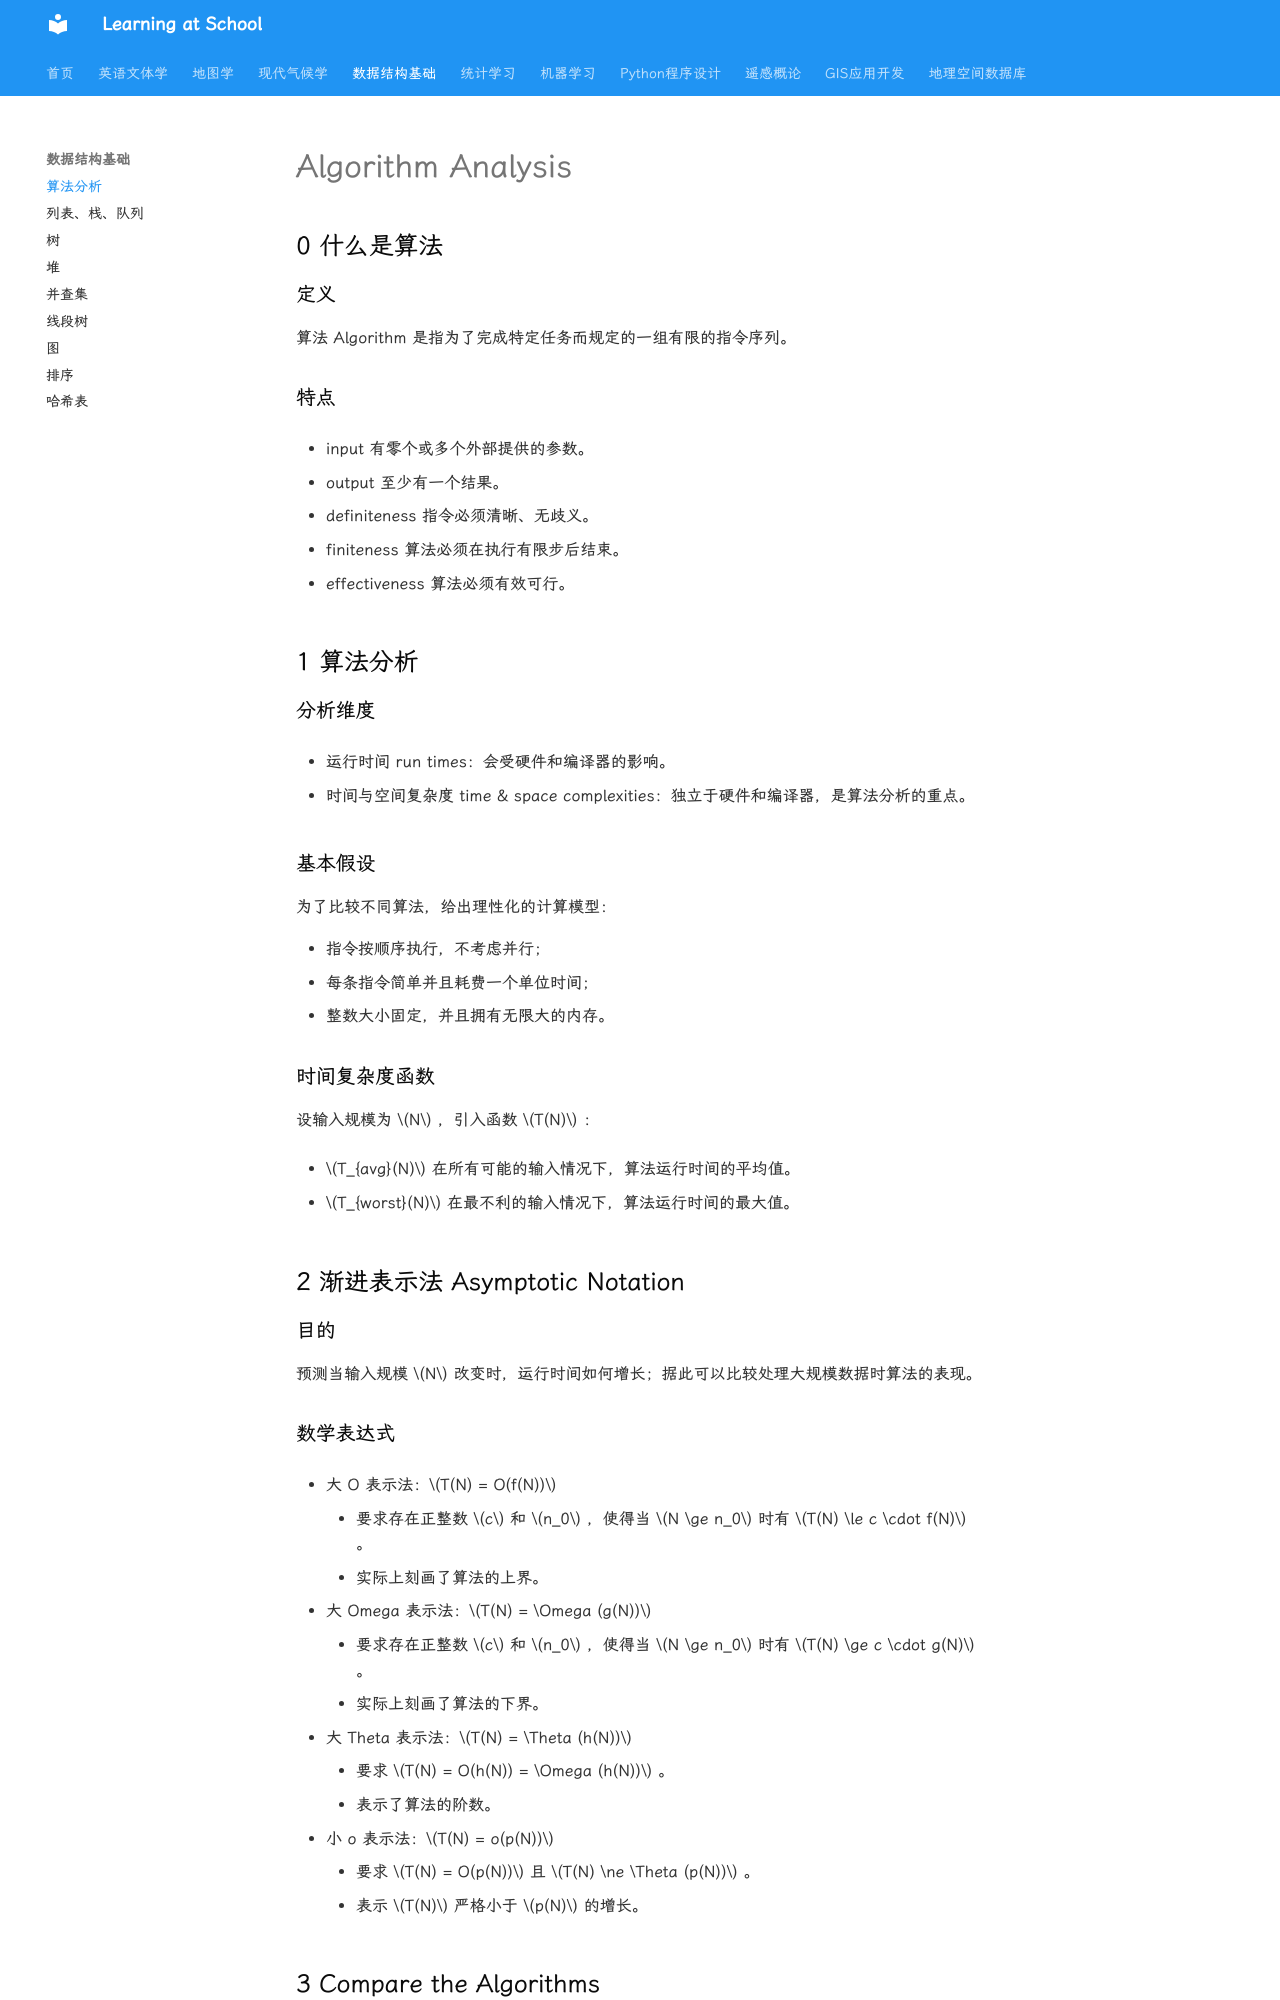

repository: WhereIsMyCake/Courses_School · page: ZJUcourse/FDS/fds_lecture1/index.html · generator: mkdocs

# Algorithm Analysis

## 0 什么是算法

### 定义

算法 Algorithm 是指为了完成特定任务而规定的一组有限的指令序列。

### 特点

- input 有零个或多个外部提供的参数。

- output 至少有一个结果。

- definiteness 指令必须清晰、无歧义。

- finiteness 算法必须在执行有限步后结束。

- effectiveness 算法必须有效可行。

## 1 算法分析

### 分析维度

- 运行时间 run times：会受硬件和编译器的影响。

- 时间与空间复杂度 time & space complexities：独立于硬件和编译器，是算法分析的重点。

### 基本假设

为了比较不同算法，给出理性化的计算模型：

- 指令按顺序执行，不考虑并行；
- 每条指令简单并且耗费一个单位时间；
- 整数大小固定，并且拥有无限大的内存。

### 时间复杂度函数

设输入规模为 $N$ ，引入函数 $T(N)$ ：

- $T_{avg}(N)$ 在所有可能的输入情况下，算法运行时间的平均值。

- $T_{worst}(N)$ 在最不利的输入情况下，算法运行时间的最大值。

## 2 渐进表示法 Asymptotic Notation

### 目的

预测当输入规模 $N$ 改变时，运行时间如何增长；据此可以比较处理大规模数据时算法的表现。

### 数学表达式

- 大 O 表示法：$T(N) = O(f(N))$

    - 要求存在正整数 $c$ 和 $n_0$ ，使得当 $N \ge n_0$ 时有 $T(N) \le c \cdot f(N)$ 。
    - 实际上刻画了算法的上界。

- 大 Omega 表示法：$T(N) = \Omega (g(N))$

    - 要求存在正整数 $c$ 和 $n_0$ ，使得当 $N \ge n_0$ 时有 $T(N) \ge c \cdot g(N)$ 。
    - 实际上刻画了算法的下界。

- 大 Theta 表示法：$T(N) = \Theta (h(N))$

    - 要求 $T(N) = O(h(N)) = \Omega (h(N))$ 。
    - 表示了算法的阶数。

- 小 o 表示法：$T(N) = o(p(N))$

    - 要求 $T(N) = O(p(N))$ 且 $T(N) \ne \Theta (p(N))$ 。
    - 表示 $T(N)$ 严格小于 $p(N)$ 的增长。

## 3 Compare the Algorithms

### Divide and Conque

??? note "找到和最大的子序列"

    每次把序列从中间切分，寻找左边、右边、中间的和最大子序列。


### On-line Algorithm

??? note "找到和最大的子序列"

    ```c
    int MaxSubsequenceSum(const int A[], int N){ 
        int ThisSum, MaxSum, j; 
        ThisSum = MaxSum = 0; 
        for (j = 0; j < N; j++){ 
            ThisSum += A[j]; 
     	    if (ThisSum > MaxSum) 
         		MaxSum = ThisSum; 
     	    else if (ThisSum < 0) 
         		ThisSum = 0;
        }  
        return MaxSum; 
    } 
    ```

    这个算法的复杂度为 $T(N) = O(N)$ 。
